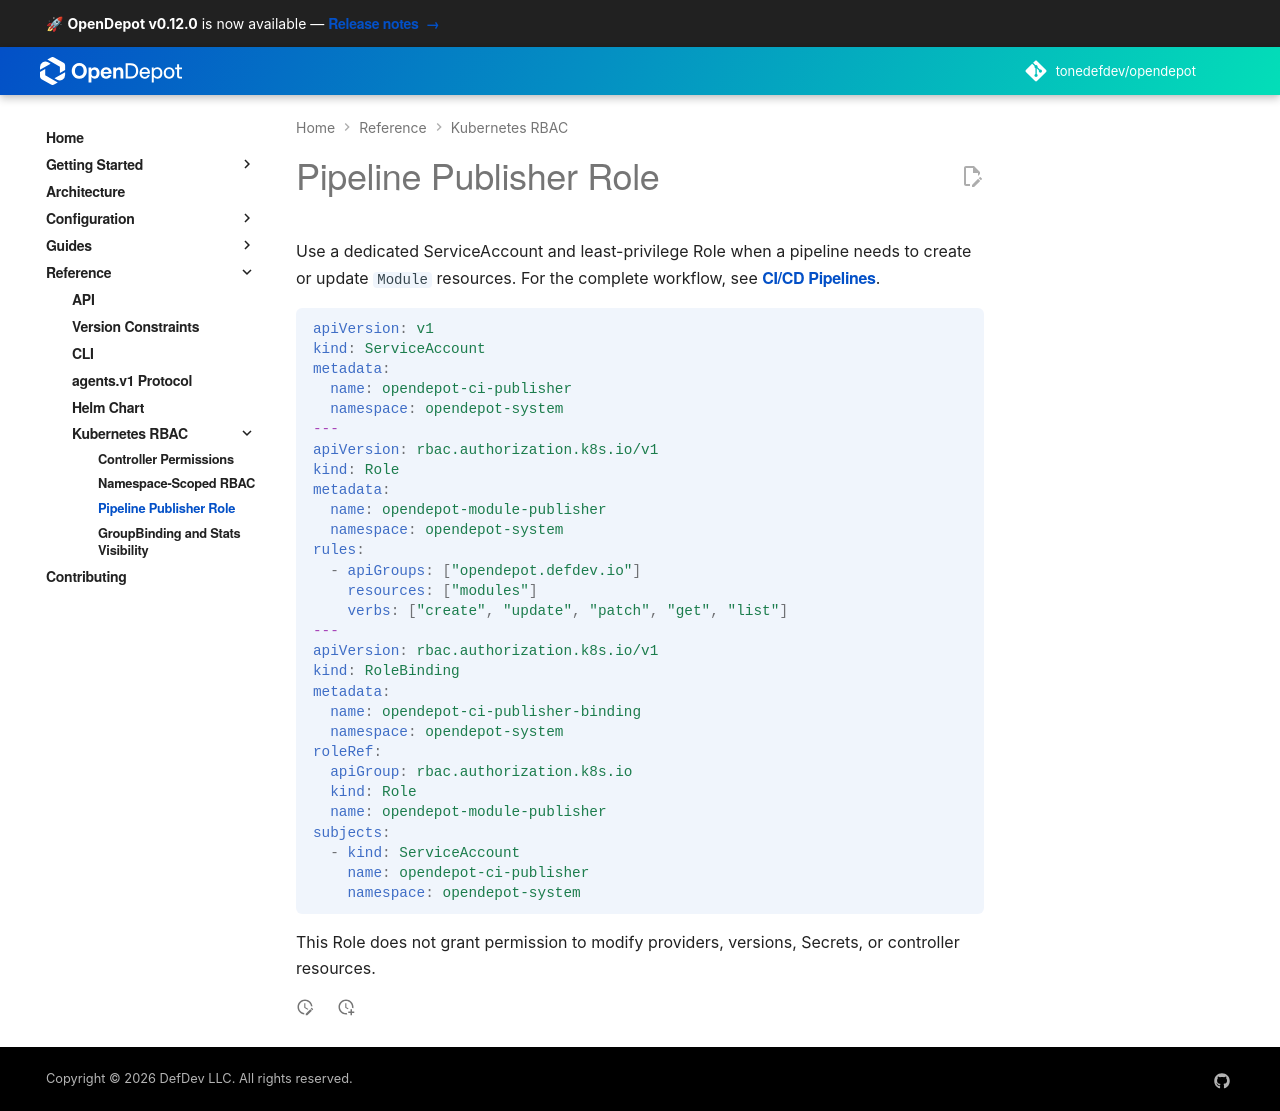

repository: tonedefdev/opendepot · page: docs/reference/rbac/pipeline-publisher/index.html · generator: mkdocs

---
tags:
  - reference
  - rbac
  - ci-cd
---

# Pipeline Publisher Role

Use a dedicated ServiceAccount and least-privilege Role when a pipeline needs
to create or update `Module` resources. For the complete workflow, see
[CI/CD Pipelines](../../guides/cicd.md).

```yaml
apiVersion: v1
kind: ServiceAccount
metadata:
  name: opendepot-ci-publisher
  namespace: opendepot-system
---
apiVersion: rbac.authorization.k8s.io/v1
kind: Role
metadata:
  name: opendepot-module-publisher
  namespace: opendepot-system
rules:
  - apiGroups: ["opendepot.defdev.io"]
    resources: ["modules"]
    verbs: ["create", "update", "patch", "get", "list"]
---
apiVersion: rbac.authorization.k8s.io/v1
kind: RoleBinding
metadata:
  name: opendepot-ci-publisher-binding
  namespace: opendepot-system
roleRef:
  apiGroup: rbac.authorization.k8s.io
  kind: Role
  name: opendepot-module-publisher
subjects:
  - kind: ServiceAccount
    name: opendepot-ci-publisher
    namespace: opendepot-system
```

This Role does not grant permission to modify providers, versions, Secrets, or
controller resources.
